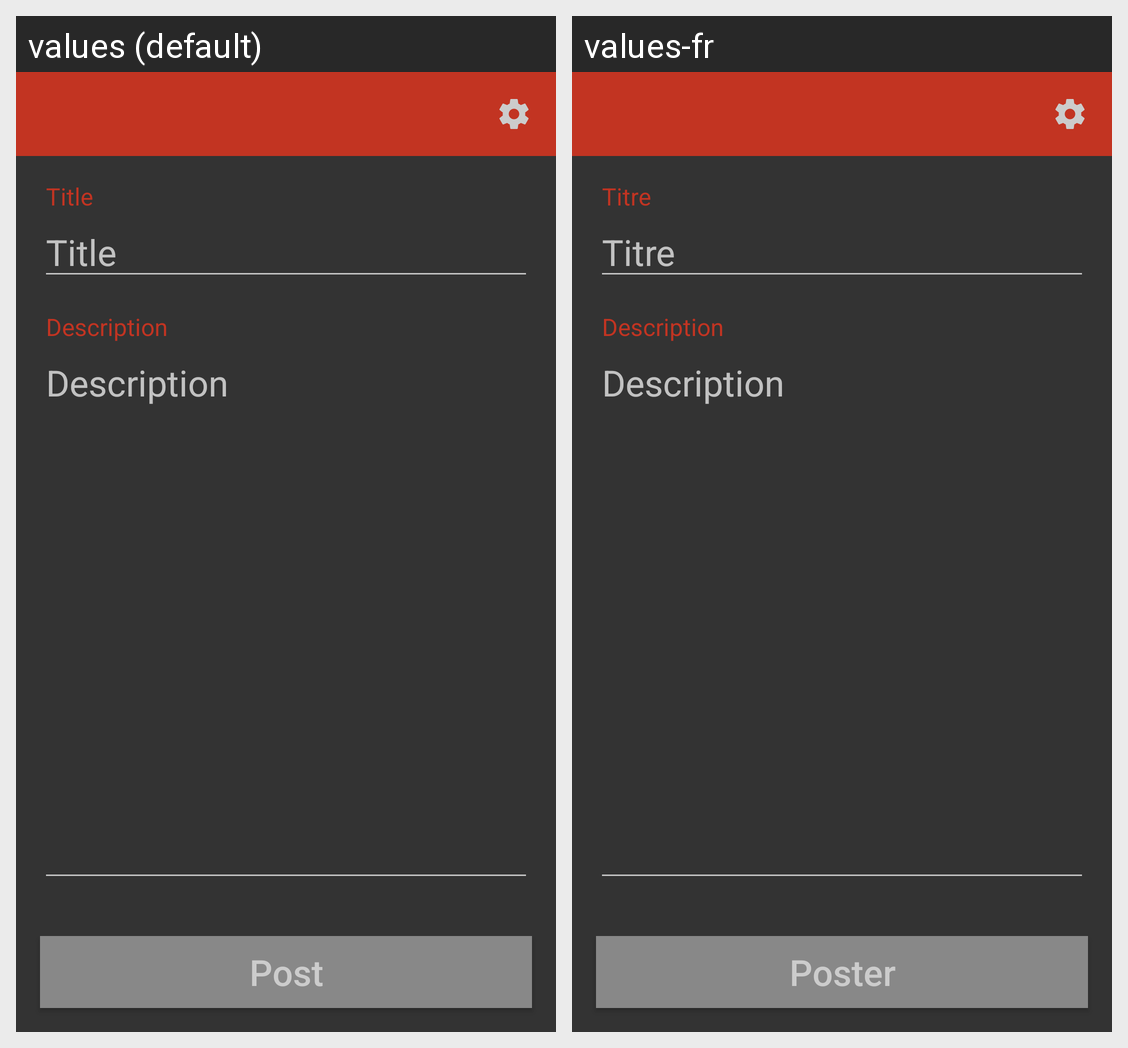

Locale-by-locale string values for the Android screen shown in this grid:
Android screen res/layout/activity_new_advert.xml rendered under 2 locales, left to right: values (default), values-fr. Device: Nexus 5 (rendered at 1080×1920; each locale shown at half size, 540×960, under a caption strip naming it); theme AppTheme.
Strings drawn on this screen, with the default value and each locale's value (text and hints the layout hard-codes, and strings that could not be matched under every locale, appear in the picture but are not listed):

title
  values: Title
  values-fr: Titre

description
  values: Description
  values-fr: Description

btn_post
  values: Post
  values-fr: Poster
